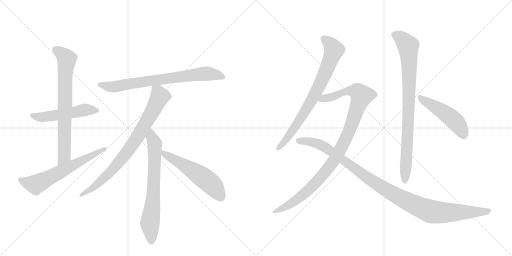
t = 0.00 s
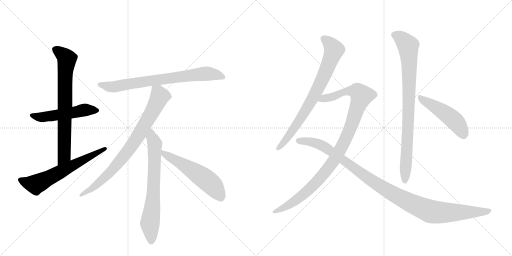
t = 2.06 s
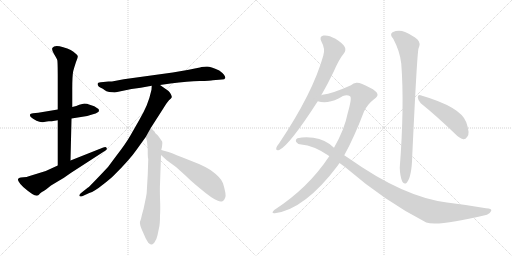
t = 4.12 s
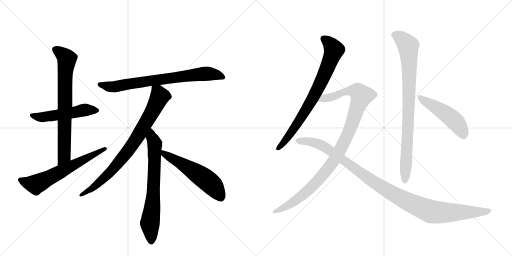
t = 6.18 s
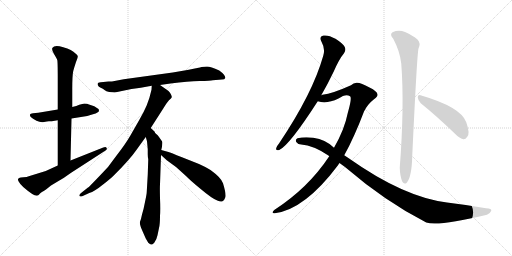
t = 8.24 s
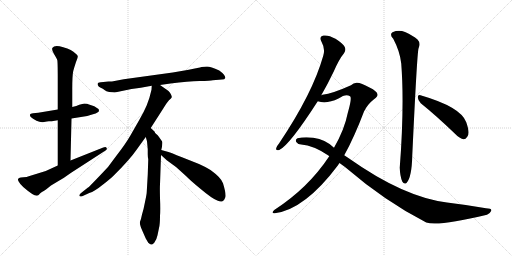
t = 10.30 s

The animated SVG that drew these frames (rendered in a browser with its animation timeline set to each time). Animation: 12 CSS @keyframes rules; one cycle of 10.30 s.

<svg version="1.1" viewBox="0 0 2048 1024" xmlns="http://www.w3.org/2000/svg">
  <g stroke="lightgray" stroke-dasharray="1,1" stroke-width="1" transform="scale(4, 4)">
    <line x1="0" y1="0" x2="256" y2="256"></line>
    <line x1="256" y1="0" x2="0" y2="256"></line>
    <line x1="128" y1="0" x2="128" y2="256"></line>
    <line x1="0" y1="128" x2="256" y2="128"></line>
    <line x1="256" y1="0" x2="512" y2="256"></line>
    <line x1="512" y1="0" x2="256" y2="256"></line>
    <line x1="384" y1="0" x2="384" y2="256"></line>
    <line x1="256" y1="128" x2="512" y2="128"></line>
  </g>
<g transform="scale(1, -1) translate(0, -850)">
   <style type="text/css">
    @keyframes keyframes0 {
      from {
       stroke: black;
       stroke-dashoffset: 519;
       stroke-width: 128;
       }
       63% {
       animation-timing-function: step-end;
       stroke: black;
       stroke-dashoffset: 0;
       stroke-width: 128;
       }
       to {
       stroke: black;
       stroke-width: 1024;
       }
       }
       #make-me-a-hanzi-animation-0 {
         animation: keyframes0 0.672363s both;
         animation-delay: 0.000000s;
         animation-timing-function: linear;
       }
    @keyframes keyframes1 {
      from {
       stroke: black;
       stroke-dashoffset: 741;
       stroke-width: 128;
       }
       71% {
       animation-timing-function: step-end;
       stroke: black;
       stroke-dashoffset: 0;
       stroke-width: 128;
       }
       to {
       stroke: black;
       stroke-width: 1024;
       }
       }
       #make-me-a-hanzi-animation-1 {
         animation: keyframes1 0.853027s both;
         animation-delay: 0.672363s;
         animation-timing-function: linear;
       }
    @keyframes keyframes2 {
      from {
       stroke: black;
       stroke-dashoffset: 624;
       stroke-width: 128;
       }
       67% {
       animation-timing-function: step-end;
       stroke: black;
       stroke-dashoffset: 0;
       stroke-width: 128;
       }
       to {
       stroke: black;
       stroke-width: 1024;
       }
       }
       #make-me-a-hanzi-animation-2 {
         animation: keyframes2 0.757812s both;
         animation-delay: 1.525391s;
         animation-timing-function: linear;
       }
    @keyframes keyframes3 {
      from {
       stroke: black;
       stroke-dashoffset: 756;
       stroke-width: 128;
       }
       71% {
       animation-timing-function: step-end;
       stroke: black;
       stroke-dashoffset: 0;
       stroke-width: 128;
       }
       to {
       stroke: black;
       stroke-width: 1024;
       }
       }
       #make-me-a-hanzi-animation-3 {
         animation: keyframes3 0.865234s both;
         animation-delay: 2.283203s;
         animation-timing-function: linear;
       }
    @keyframes keyframes4 {
      from {
       stroke: black;
       stroke-dashoffset: 813;
       stroke-width: 128;
       }
       73% {
       animation-timing-function: step-end;
       stroke: black;
       stroke-dashoffset: 0;
       stroke-width: 128;
       }
       to {
       stroke: black;
       stroke-width: 1024;
       }
       }
       #make-me-a-hanzi-animation-4 {
         animation: keyframes4 0.911621s both;
         animation-delay: 3.148438s;
         animation-timing-function: linear;
       }
    @keyframes keyframes5 {
      from {
       stroke: black;
       stroke-dashoffset: 704;
       stroke-width: 128;
       }
       70% {
       animation-timing-function: step-end;
       stroke: black;
       stroke-dashoffset: 0;
       stroke-width: 128;
       }
       to {
       stroke: black;
       stroke-width: 1024;
       }
       }
       #make-me-a-hanzi-animation-5 {
         animation: keyframes5 0.822917s both;
         animation-delay: 4.060059s;
         animation-timing-function: linear;
       }
    @keyframes keyframes6 {
      from {
       stroke: black;
       stroke-dashoffset: 560;
       stroke-width: 128;
       }
       65% {
       animation-timing-function: step-end;
       stroke: black;
       stroke-dashoffset: 0;
       stroke-width: 128;
       }
       to {
       stroke: black;
       stroke-width: 1024;
       }
       }
       #make-me-a-hanzi-animation-6 {
         animation: keyframes6 0.705729s both;
         animation-delay: 4.882975s;
         animation-timing-function: linear;
       }
    @keyframes keyframes7 {
      from {
       stroke: black;
       stroke-dashoffset: 768;
       stroke-width: 128;
       }
       71% {
       animation-timing-function: step-end;
       stroke: black;
       stroke-dashoffset: 0;
       stroke-width: 128;
       }
       to {
       stroke: black;
       stroke-width: 1024;
       }
       }
       #make-me-a-hanzi-animation-7 {
         animation: keyframes7 0.875000s both;
         animation-delay: 5.588704s;
         animation-timing-function: linear;
       }
    @keyframes keyframes8 {
      from {
       stroke: black;
       stroke-dashoffset: 1041;
       stroke-width: 128;
       }
       77% {
       animation-timing-function: step-end;
       stroke: black;
       stroke-dashoffset: 0;
       stroke-width: 128;
       }
       to {
       stroke: black;
       stroke-width: 1024;
       }
       }
       #make-me-a-hanzi-animation-8 {
         animation: keyframes8 1.097168s both;
         animation-delay: 6.463704s;
         animation-timing-function: linear;
       }
    @keyframes keyframes9 {
      from {
       stroke: black;
       stroke-dashoffset: 1093;
       stroke-width: 128;
       }
       78% {
       animation-timing-function: step-end;
       stroke: black;
       stroke-dashoffset: 0;
       stroke-width: 128;
       }
       to {
       stroke: black;
       stroke-width: 1024;
       }
       }
       #make-me-a-hanzi-animation-9 {
         animation: keyframes9 1.139486s both;
         animation-delay: 7.560872s;
         animation-timing-function: linear;
       }
    @keyframes keyframes10 {
      from {
       stroke: black;
       stroke-dashoffset: 866;
       stroke-width: 128;
       }
       74% {
       animation-timing-function: step-end;
       stroke: black;
       stroke-dashoffset: 0;
       stroke-width: 128;
       }
       to {
       stroke: black;
       stroke-width: 1024;
       }
       }
       #make-me-a-hanzi-animation-10 {
         animation: keyframes10 0.954753s both;
         animation-delay: 8.700358s;
         animation-timing-function: linear;
       }
    @keyframes keyframes11 {
      from {
       stroke: black;
       stroke-dashoffset: 487;
       stroke-width: 128;
       }
       61% {
       animation-timing-function: step-end;
       stroke: black;
       stroke-dashoffset: 0;
       stroke-width: 128;
       }
       to {
       stroke: black;
       stroke-width: 1024;
       }
       }
       #make-me-a-hanzi-animation-11 {
         animation: keyframes11 0.646322s both;
         animation-delay: 9.655111s;
         animation-timing-function: linear;
       }
</style>
<path d="M 207 365 L 231 369 L 286 376 L 349 386 Q 393 398 395 404 Q 397 409 394 414 Q 379 428 356 432 Q 350 436 337 436 L 317 431 L 305 426 L 289 422 L 231 412 L 153 399 L 132 397 Q 121 396 120 392 Q 119 388 123 382 Q 130 375 146 367 Q 163 359 176 362 Q 190 365 195 365 L 207 365 Z" fill="lightgray"></path> 
<path d="M 231 369 L 231 188 C 231 158 281 178 282 208 L 286 376 L 289 422 L 289 493 Q 289 548 293 566 Q 298 584 304 602 Q 311 619 311 624 Q 312 629 302 636 Q 288 651 253 661 Q 218 671 210 659 Q 205 652 216 634 Q 227 616 229 610 Q 231 604 231 536 L 231 412 L 231 369 Z" fill="lightgray"></path> 
<path d="M 231 188 L 183 166 L 115 145 Q 108 141 94 141 Q 81 140 79 139 Q 68 136 74 125 Q 80 113 94 101 Q 142 59 153 69 Q 155 70 159 75 Q 164 80 184 92 L 204 108 L 234 126 Q 256 138 283 158 L 422 248 Q 430 252 426 259 Q 423 265 413 260 L 282 208 L 231 188 Z" fill="lightgray"></path> 
<path d="M 640 510 L 682 516 Q 753 525 798 526 Q 843 526 851 529 L 888 532 Q 899 532 901 538 Q 903 549 877 568 Q 842 584 828 584 Q 815 584 806 582 Q 798 579 755 571 L 691 560 L 495 533 L 453 525 Q 452 524 434 524 L 403 521 Q 386 520 392 508 Q 394 503 403 499 Q 412 495 418 490 Q 424 485 437 482 L 459 480 L 526 494 L 563 499 L 607 507 L 640 510 Z" fill="lightgray"></path> 
<path d="M 603 338 L 653 416 Q 667 439 676 449 Q 686 458 687 461 Q 688 464 684 472 Q 681 480 674 486 L 640 510 C 615 527 609 532 607 507 L 606 491 Q 598 455 587 429 Q 576 403 557 370 L 521 307 Q 502 274 467 229 L 432 182 Q 356 101 352 100 L 323 77 Q 315 69 318 66 Q 322 62 331 66 L 357 78 Q 379 85 407 108 Q 436 130 453 146 Q 518 210 547 252 L 583 302 L 603 338 Z" fill="lightgray"></path> 
<path d="M 593 213 L 591 152 L 587 83 Q 587 74 580 42 Q 574 10 568 -8 Q 564 -28 560 -37 Q 557 -47 572 -79 L 583 -104 L 593 -121 Q 601 -127 604 -128 Q 608 -130 617 -121 Q 627 -107 630 -91 L 636 -62 Q 640 -48 640 -13 Q 642 11 640 57 Q 639 102 640 112 L 644 230 L 645 250 L 648 263 Q 650 279 649 282 Q 649 285 645 289 L 636 302 Q 631 310 625 314 Q 620 318 618 324 L 603 338 C 581 358 575 331 583 302 L 588 285 L 591 253 L 591 233 Q 591 221 593 213 Z" fill="lightgray"></path> 
<path d="M 644 230 L 667 209 L 704 182 L 744 146 Q 760 129 804 93 Q 848 56 869 48 Q 883 41 890 45 Q 897 48 901 60 Q 906 71 892 117 Q 885 139 842 170 Q 819 184 796 194 L 728 221 Q 681 240 674 242 L 645 250 C 616 258 622 250 644 230 Z" fill="lightgray"></path> 
<path d="M 1285 469 Q 1310 512 1335 564 Q 1356 613 1376 637 Q 1385 649 1379 662 Q 1373 675 1342 695 Q 1314 711 1294 708 Q 1275 704 1286 683 Q 1302 655 1293 627 Q 1251 477 1116 276 Q 1106 264 1105 258 Q 1102 246 1117 250 Q 1157 268 1271 445 L 1285 469 Z" fill="lightgray"></path> 
<path d="M 1377 229 Q 1417 301 1456 404 Q 1471 434 1496 453 Q 1511 463 1510 472 Q 1509 485 1478 500 Q 1441 521 1426 519 Q 1414 518 1404 509 Q 1331 476 1290 471 Q 1287 471 1285 469 C 1256 462 1241 450 1271 445 Q 1307 433 1354 456 Q 1384 477 1400 465 Q 1409 461 1391 398 Q 1378 332 1336 259 L 1317 225 Q 1233 98 1097 10 Q 1090 4 1090 0 Q 1091 -4 1099 -3 Q 1219 12 1352 189 Q 1355 195 1358 198 L 1377 229 Z" fill="lightgray"></path> 
<path d="M 1358 198 L 1380 182 Q 1542 43 1705 -40 Q 1753 -56 1948 -9 Q 1961 -3 1965 7 Q 1968 17 1944 17 Q 1871 30 1788 40 Q 1614 62 1395 217 Q 1386 224 1377 229 L 1336 259 Q 1303 292 1253 299 Q 1217 303 1190 297 Q 1180 291 1185 282 Q 1192 272 1205 272 Q 1254 268 1312 229 Q 1315 228 1317 225 L 1358 198 Z" fill="lightgray"></path> 
<path d="M 1573 695 Q 1600 644 1605 596 Q 1618 428 1599 179 Q 1600 146 1609 124 Q 1616 111 1626 118 Q 1647 140 1649 227 Q 1668 633 1674 656 Q 1684 678 1670 692 Q 1652 708 1620 722 Q 1595 732 1570 721 Q 1557 712 1573 695 Z" fill="lightgray"></path> 
<path d="M 1683 437 Q 1744 388 1819 316 Q 1837 297 1853 293 Q 1862 292 1869 303 Q 1881 316 1865 361 Q 1844 422 1682 469 Q 1672 473 1671 461 Q 1672 448 1683 437 Z" fill="lightgray"></path> 
      <clipPath id="make-me-a-hanzi-clip-0">
      <path d="M 207 365 L 231 369 L 286 376 L 349 386 Q 393 398 395 404 Q 397 409 394 414 Q 379 428 356 432 Q 350 436 337 436 L 317 431 L 305 426 L 289 422 L 231 412 L 153 399 L 132 397 Q 121 396 120 392 Q 119 388 123 382 Q 130 375 146 367 Q 163 359 176 362 Q 190 365 195 365 L 207 365 Z" fill="lightgray"></path>
      </clipPath>
      <path clip-path="url(#make-me-a-hanzi-clip-0)" d="M 128 389 L 169 381 L 343 410 L 388 408 " fill="none" id="make-me-a-hanzi-animation-0" stroke-dasharray="391 782" stroke-linecap="round"></path>

      <clipPath id="make-me-a-hanzi-clip-1">
      <path d="M 231 369 L 231 188 C 231 158 281 178 282 208 L 286 376 L 289 422 L 289 493 Q 289 548 293 566 Q 298 584 304 602 Q 311 619 311 624 Q 312 629 302 636 Q 288 651 253 661 Q 218 671 210 659 Q 205 652 216 634 Q 227 616 229 610 Q 231 604 231 536 L 231 412 L 231 369 Z" fill="lightgray"></path>
      </clipPath>
      <path clip-path="url(#make-me-a-hanzi-clip-1)" d="M 220 653 L 267 613 L 259 548 L 257 232 L 235 196 " fill="none" id="make-me-a-hanzi-animation-1" stroke-dasharray="613 1226" stroke-linecap="round"></path>

      <clipPath id="make-me-a-hanzi-clip-2">
      <path d="M 231 188 L 183 166 L 115 145 Q 108 141 94 141 Q 81 140 79 139 Q 68 136 74 125 Q 80 113 94 101 Q 142 59 153 69 Q 155 70 159 75 Q 164 80 184 92 L 204 108 L 234 126 Q 256 138 283 158 L 422 248 Q 430 252 426 259 Q 423 265 413 260 L 282 208 L 231 188 Z" fill="lightgray"></path>
      </clipPath>
      <path clip-path="url(#make-me-a-hanzi-clip-2)" d="M 88 128 L 141 112 L 419 255 " fill="none" id="make-me-a-hanzi-animation-2" stroke-dasharray="496 992" stroke-linecap="round"></path>

      <clipPath id="make-me-a-hanzi-clip-3">
      <path d="M 640 510 L 682 516 Q 753 525 798 526 Q 843 526 851 529 L 888 532 Q 899 532 901 538 Q 903 549 877 568 Q 842 584 828 584 Q 815 584 806 582 Q 798 579 755 571 L 691 560 L 495 533 L 453 525 Q 452 524 434 524 L 403 521 Q 386 520 392 508 Q 394 503 403 499 Q 412 495 418 490 Q 424 485 437 482 L 459 480 L 526 494 L 563 499 L 607 507 L 640 510 Z" fill="lightgray"></path>
      </clipPath>
      <path clip-path="url(#make-me-a-hanzi-clip-3)" d="M 399 513 L 461 503 L 815 555 L 874 550 L 892 540 " fill="none" id="make-me-a-hanzi-animation-3" stroke-dasharray="628 1256" stroke-linecap="round"></path>

      <clipPath id="make-me-a-hanzi-clip-4">
      <path d="M 603 338 L 653 416 Q 667 439 676 449 Q 686 458 687 461 Q 688 464 684 472 Q 681 480 674 486 L 640 510 C 615 527 609 532 607 507 L 606 491 Q 598 455 587 429 Q 576 403 557 370 L 521 307 Q 502 274 467 229 L 432 182 Q 356 101 352 100 L 323 77 Q 315 69 318 66 Q 322 62 331 66 L 357 78 Q 379 85 407 108 Q 436 130 453 146 Q 518 210 547 252 L 583 302 L 603 338 Z" fill="lightgray"></path>
      </clipPath>
      <path clip-path="url(#make-me-a-hanzi-clip-4)" d="M 613 503 L 632 481 L 636 456 L 531 273 L 447 166 L 369 96 L 325 70 " fill="none" id="make-me-a-hanzi-animation-4" stroke-dasharray="685 1370" stroke-linecap="round"></path>

      <clipPath id="make-me-a-hanzi-clip-5">
      <path d="M 593 213 L 591 152 L 587 83 Q 587 74 580 42 Q 574 10 568 -8 Q 564 -28 560 -37 Q 557 -47 572 -79 L 583 -104 L 593 -121 Q 601 -127 604 -128 Q 608 -130 617 -121 Q 627 -107 630 -91 L 636 -62 Q 640 -48 640 -13 Q 642 11 640 57 Q 639 102 640 112 L 644 230 L 645 250 L 648 263 Q 650 279 649 282 Q 649 285 645 289 L 636 302 Q 631 310 625 314 Q 620 318 618 324 L 603 338 C 581 358 575 331 583 302 L 588 285 L 591 253 L 591 233 Q 591 221 593 213 Z" fill="lightgray"></path>
      </clipPath>
      <path clip-path="url(#make-me-a-hanzi-clip-5)" d="M 603 330 L 607 300 L 619 272 L 613 67 L 600 -44 L 605 -114 " fill="none" id="make-me-a-hanzi-animation-5" stroke-dasharray="576 1152" stroke-linecap="round"></path>

      <clipPath id="make-me-a-hanzi-clip-6">
      <path d="M 644 230 L 667 209 L 704 182 L 744 146 Q 760 129 804 93 Q 848 56 869 48 Q 883 41 890 45 Q 897 48 901 60 Q 906 71 892 117 Q 885 139 842 170 Q 819 184 796 194 L 728 221 Q 681 240 674 242 L 645 250 C 616 258 622 250 644 230 Z" fill="lightgray"></path>
      </clipPath>
      <path clip-path="url(#make-me-a-hanzi-clip-6)" d="M 651 245 L 657 233 L 726 196 L 825 131 L 860 97 L 884 59 " fill="none" id="make-me-a-hanzi-animation-6" stroke-dasharray="432 864" stroke-linecap="round"></path>

      <clipPath id="make-me-a-hanzi-clip-7">
      <path d="M 1285 469 Q 1310 512 1335 564 Q 1356 613 1376 637 Q 1385 649 1379 662 Q 1373 675 1342 695 Q 1314 711 1294 708 Q 1275 704 1286 683 Q 1302 655 1293 627 Q 1251 477 1116 276 Q 1106 264 1105 258 Q 1102 246 1117 250 Q 1157 268 1271 445 L 1285 469 Z" fill="lightgray"></path>
      </clipPath>
      <path clip-path="url(#make-me-a-hanzi-clip-7)" d="M 1296 694 L 1322 673 L 1335 649 L 1306 569 L 1221 404 L 1151 300 L 1114 259 " fill="none" id="make-me-a-hanzi-animation-7" stroke-dasharray="640 1280" stroke-linecap="round"></path>

      <clipPath id="make-me-a-hanzi-clip-8">
      <path d="M 1377 229 Q 1417 301 1456 404 Q 1471 434 1496 453 Q 1511 463 1510 472 Q 1509 485 1478 500 Q 1441 521 1426 519 Q 1414 518 1404 509 Q 1331 476 1290 471 Q 1287 471 1285 469 C 1256 462 1241 450 1271 445 Q 1307 433 1354 456 Q 1384 477 1400 465 Q 1409 461 1391 398 Q 1378 332 1336 259 L 1317 225 Q 1233 98 1097 10 Q 1090 4 1090 0 Q 1091 -4 1099 -3 Q 1219 12 1352 189 Q 1355 195 1358 198 L 1377 229 Z" fill="lightgray"></path>
      </clipPath>
      <path clip-path="url(#make-me-a-hanzi-clip-8)" d="M 1278 449 L 1340 466 L 1383 485 L 1428 485 L 1447 467 L 1394 319 L 1327 195 L 1252 107 L 1204 64 L 1159 32 L 1096 3 " fill="none" id="make-me-a-hanzi-animation-8" stroke-dasharray="913 1826" stroke-linecap="round"></path>

      <clipPath id="make-me-a-hanzi-clip-9">
      <path d="M 1358 198 L 1380 182 Q 1542 43 1705 -40 Q 1753 -56 1948 -9 Q 1961 -3 1965 7 Q 1968 17 1944 17 Q 1871 30 1788 40 Q 1614 62 1395 217 Q 1386 224 1377 229 L 1336 259 Q 1303 292 1253 299 Q 1217 303 1190 297 Q 1180 291 1185 282 Q 1192 272 1205 272 Q 1254 268 1312 229 Q 1315 228 1317 225 L 1358 198 Z" fill="lightgray"></path>
      </clipPath>
      <path clip-path="url(#make-me-a-hanzi-clip-9)" d="M 1197 286 L 1243 283 L 1296 264 L 1519 106 L 1599 59 L 1706 10 L 1753 0 L 1909 1 L 1955 7 " fill="none" id="make-me-a-hanzi-animation-9" stroke-dasharray="965 1930" stroke-linecap="round"></path>

      <clipPath id="make-me-a-hanzi-clip-10">
      <path d="M 1573 695 Q 1600 644 1605 596 Q 1618 428 1599 179 Q 1600 146 1609 124 Q 1616 111 1626 118 Q 1647 140 1649 227 Q 1668 633 1674 656 Q 1684 678 1670 692 Q 1652 708 1620 722 Q 1595 732 1570 721 Q 1557 712 1573 695 Z" fill="lightgray"></path>
      </clipPath>
      <path clip-path="url(#make-me-a-hanzi-clip-10)" d="M 1580 709 L 1606 696 L 1632 667 L 1635 634 L 1634 353 L 1619 126 " fill="none" id="make-me-a-hanzi-animation-10" stroke-dasharray="738 1476" stroke-linecap="round"></path>

      <clipPath id="make-me-a-hanzi-clip-11">
      <path d="M 1683 437 Q 1744 388 1819 316 Q 1837 297 1853 293 Q 1862 292 1869 303 Q 1881 316 1865 361 Q 1844 422 1682 469 Q 1672 473 1671 461 Q 1672 448 1683 437 Z" fill="lightgray"></path>
      </clipPath>
      <path clip-path="url(#make-me-a-hanzi-clip-11)" d="M 1682 457 L 1806 378 L 1839 342 L 1853 310 " fill="none" id="make-me-a-hanzi-animation-11" stroke-dasharray="359 718" stroke-linecap="round"></path>

</g>
</svg>
